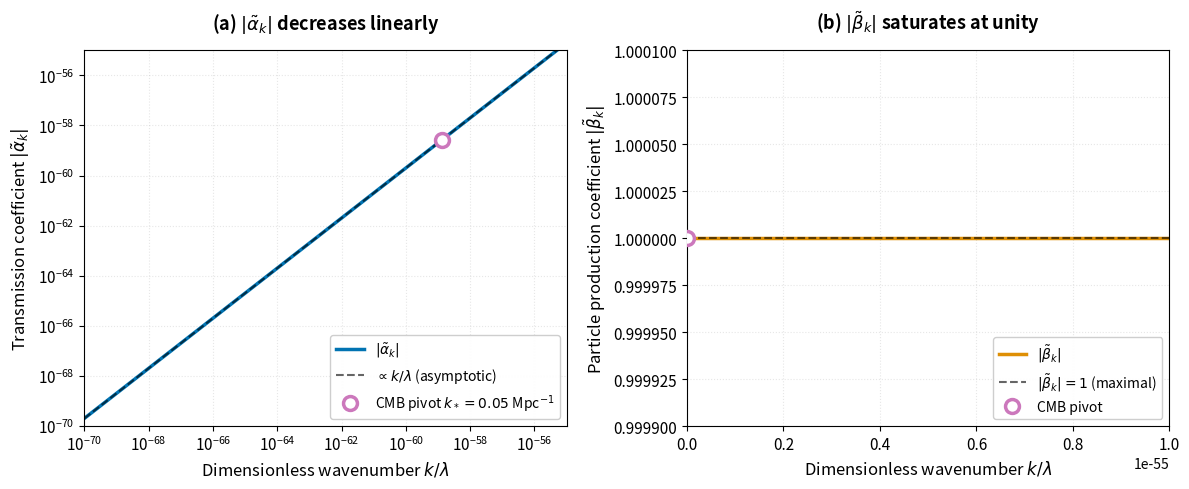

Write the Python code that produced this figure.
#!/usr/bin/env python3
"""
Figure 1: Bogoliubov Coefficient Magnitudes
============================================

Two-panel figure showing |α̃_k| and |β̃_k| vs k/λ in long-wavelength regime.

Author: ICB Framework V14
Date: 2025-01-XX
Paper: "Impulsive Cyclic Bounce Framework"
"""

import numpy as np
import matplotlib.pyplot as plt

# ============================================================================
# PHYSICAL CONSTANTS
# ============================================================================
ell_P = 1.616e-35      # Planck length [m]
lambda_SI = 1.2e35     # Impulse strength [m^-1]

# CMB scales
k_CMB_min = 1e-30      # Large scales (ℓ ~ 2)
k_CMB_max = 1e-25      # Small scales (ℓ ~ 3000)
k_pivot = 0.05 / 3.086e22  # 0.05 Mpc^-1 in m^-1

# ============================================================================
# BOGOLIUBOV COEFFICIENTS - UNITARY FORMS
# ============================================================================
def alpha_tilde_k(k, lambda_val=lambda_SI):
    """
    Bogoliubov coefficient α̃_k (unitary form).
    
    From Section 3.3:
    α̃_k = 1/(1 + iλ/(2k))
    
    For λ/k ≫ 1: |α̃_k| ≈ 2k/λ → 0
    
    Parameters:
    -----------
    k : float or array
        Comoving wavenumber [m^-1]
    lambda_val : float
        Impulse strength [m^-1]
        
    Returns:
    --------
    alpha_tilde : complex
        Bogoliubov coefficient (unitary form)
    """
    return 1.0 / (1.0 + 1j * lambda_val / (2.0 * k))


def beta_tilde_k(k, lambda_val=lambda_SI):
    """
    Bogoliubov coefficient β̃_k (unitary form).
    
    From Section 3.3:
    β̃_k = (-iλ/(2k))/(1 + iλ/(2k))
    
    For λ/k ≫ 1: |β̃_k| ≈ 1 (maximal excitation)
    
    Parameters:
    -----------
    k : float or array
        Comoving wavenumber [m^-1]
    lambda_val : float
        Impulse strength [m^-1]
        
    Returns:
    --------
    beta_tilde : complex
        Bogoliubov coefficient (unitary form)
    """
    x = 1j * lambda_val / (2.0 * k)
    return -x / (1.0 + x)


# ============================================================================
# FIGURE GENERATION
# ============================================================================
def generate_figure1(save_path=r'C:\Users\<user>\Documents\These\Figures\fig1_bogoliubov_magnitudes.pdf'):
    """
    Generate two-panel figure: |α̃_k| and |β̃_k| vs k/λ.
    
    Parameters:
    -----------
    save_path : str
        Output filename
    """
    print("=" * 70)
    print("Figure 1: Bogoliubov Coefficient Magnitudes")
    print("=" * 70)
    
    # Dimensionless wavenumber k/λ range
    k_over_lambda_min = 1e-70  # Deep CMB
    k_over_lambda_max = 1e-55  # Still CMB
    n_points = 500
    
    k_over_lambda = np.logspace(np.log10(k_over_lambda_min), 
                                 np.log10(k_over_lambda_max), 
                                 n_points)
    
    # Physical wavenumbers
    k_values = k_over_lambda * lambda_SI
    
    print(f"\nk/λ range: {k_over_lambda_min:.2e} to {k_over_lambda_max:.2e}")
    print(f"k range: {k_values.min():.2e} to {k_values.max():.2e} m^-1")
    print(f"Number of points: {n_points}")
    print(f"λ = {lambda_SI:.2e} m^-1")
    
    # Compute coefficients
    alpha_vals = alpha_tilde_k(k_values, lambda_SI)
    beta_vals = beta_tilde_k(k_values, lambda_SI)
    
    # Magnitudes
    alpha_mag = np.abs(alpha_vals)
    beta_mag = np.abs(beta_vals)
    
    # CMB pivot in dimensionless units
    k_pivot_over_lambda = k_pivot / lambda_SI
    alpha_pivot = np.abs(alpha_tilde_k(k_pivot, lambda_SI))
    beta_pivot = np.abs(beta_tilde_k(k_pivot, lambda_SI))
    
    print(f"\nCMB pivot k* = {k_pivot:.2e} m^-1")
    print(f"k*/λ = {k_pivot_over_lambda:.2e}")
    print(f"|α̃(k*)| = {alpha_pivot:.2e}")
    print(f"|β̃(k*)| = {beta_pivot:.6f}")
    
    # ========================================================================
    # CREATE FIGURE - TWO PANELS SIDE BY SIDE
    # ========================================================================
    fig, (ax1, ax2) = plt.subplots(1, 2, figsize=(12, 5))
    
    # Color palette
    color_alpha = '#0173B2'    # Blue
    color_beta = '#DE8F05'     # Orange
    color_pivot = '#CC78BC'    # Purple
    
    # ========================================================================
    # LEFT PANEL: |α̃_k| vs k/λ
    # ========================================================================
    ax1.loglog(k_over_lambda, alpha_mag, '-', color=color_alpha, linewidth=2.5,
              label=r'$|\tilde{\alpha}_k|$')
    
    # Reference line: |α̃| ∝ k/λ
    ref_line = 2 * k_over_lambda  # |α̃| ≈ 2k/λ
    ax1.loglog(k_over_lambda, ref_line, '--', color='black', linewidth=1.5,
              alpha=0.6, label=r'$\propto k/\lambda$ (asymptotic)')
    
    # Mark CMB pivot
    ax1.plot(k_pivot_over_lambda, alpha_pivot, 'o', color=color_pivot,
            markersize=10, markerfacecolor='white', markeredgewidth=2.5,
            label=r'CMB pivot $k_* = 0.05$ Mpc$^{-1}$', zorder=5)
    
    # Labels and formatting
    ax1.set_xlabel(r'Dimensionless wavenumber $k/\lambda$', fontsize=12)
    ax1.set_ylabel(r'Transmission coefficient $|\tilde{\alpha}_k|$', fontsize=12)
    ax1.set_title(r'(a) $|\tilde{\alpha}_k|$ decreases linearly', 
                 fontsize=13, fontweight='bold', pad=15)
    
    ax1.legend(fontsize=10, loc='lower right', framealpha=0.95)
    ax1.grid(True, alpha=0.3, linestyle=':', which='both')
    ax1.tick_params(labelsize=11)
    
    # Set limits
    ax1.set_xlim([k_over_lambda_min, k_over_lambda_max])
    ax1.set_ylim([1e-70, 1e-55])
    
    # ========================================================================
    # RIGHT PANEL: |β̃_k| vs k/λ
    # ========================================================================
    ax2.plot(k_over_lambda, beta_mag, '-', color=color_beta, linewidth=2.5,
            label=r'$|\tilde{\beta}_k|$')
    
    # Reference line: |β̃| = 1 (maximal)
    ax2.axhline(1.0, color='black', linestyle='--', linewidth=1.5,
               alpha=0.6, label=r'$|\tilde{\beta}_k| = 1$ (maximal)')
    
    # Mark CMB pivot
    ax2.plot(k_pivot_over_lambda, beta_pivot, 'o', color=color_pivot,
            markersize=10, markerfacecolor='white', markeredgewidth=2.5,
            label=r'CMB pivot', zorder=5)
    
    # Labels and formatting
    ax2.set_xlabel(r'Dimensionless wavenumber $k/\lambda$', fontsize=12)
    ax2.set_ylabel(r'Particle production coefficient $|\tilde{\beta}_k|$', fontsize=12)
    ax2.set_title(r'(b) $|\tilde{\beta}_k|$ saturates at unity', 
                 fontsize=13, fontweight='bold', pad=15)
    
    ax2.legend(fontsize=10, loc='lower right', framealpha=0.95)
    ax2.grid(True, alpha=0.3, linestyle=':', which='both')
    ax2.tick_params(labelsize=11)
    
    # Set limits and disable automatic offset
    ax2.set_xlim([k_over_lambda_min, k_over_lambda_max])
    ax2.set_ylim([0.9999, 1.0001])
    ax2.ticklabel_format(style='plain', axis='y', useOffset=False)  # KEY FIX!
    
    # ========================================================================
    # FINALIZE AND SAVE
    # ========================================================================
    plt.tight_layout()
    plt.savefig(save_path, dpi=300, bbox_inches='tight')
    
    print("\n" + "=" * 70)
    print("FIGURE GENERATION COMPLETE")
    print("=" * 70)
    print(f"\n✓ Figure saved: {save_path}")
    print(f"  Format: PDF (vector graphics)")
    print(f"  Resolution: 300 DPI")
    print(f"  Size: {12} × {5} inches")
    print("\n✓ Long-wavelength regime (k/λ ≪ 1):")
    print(f"  |α̃_k| ∝ k/λ → 0 (transmission vanishes)")
    print(f"  |β̃_k| → 1 (maximal particle production)")
    print("=" * 70 + "\n")
    
    return fig, (ax1, ax2)


# ============================================================================
# MAIN EXECUTION
# ============================================================================
if __name__ == "__main__":
    print("\n" + "=" * 70)
    print("ICB FRAMEWORK V14 - FIGURE 1")
    print("Bogoliubov Coefficient Magnitudes")
    print("=" * 70 + "\n")
    
    # Generate figure
    fig, axes = generate_figure1()
    
    print("\n" + "=" * 70)
    print("TO INCLUDE IN LaTeX (Section 3.3)")
    print("=" * 70)
    print(r"""
\begin{figure}[htbp]
  \centering
  \includegraphics[width=\textwidth]{Figures/fig1_bogoliubov_magnitudes.pdf}
  \caption{
    Bogoliubov coefficient magnitudes for the impulsive bounce in the 
    long-wavelength regime ($k/\lambda \ll 1$). (a) Transmission coefficient 
    $|\tilde{\alpha}_k|$ decreases linearly with $k/\lambda$ (solid blue), 
    following the asymptotic form $|\tilde{\alpha}_k| \approx 2k/\lambda$ 
    (dashed black). (b) Particle production coefficient $|\tilde{\beta}_k|$ 
    saturates at unity (maximal excitation) for all cosmological modes 
    $k \ll \lambda$. The CMB pivot scale $k_* = 0.05$ Mpc$^{-1}$ (purple 
    circles) lies deep in this regime where $k_*/\lambda \sim 10^{-61}$, 
    ensuring that the impulsive approximation is extraordinarily accurate.
  }
  \label{fig:bogoliubov_magnitudes}
\end{figure}
    """)
    print("=" * 70 + "\n")
    
    plt.show()